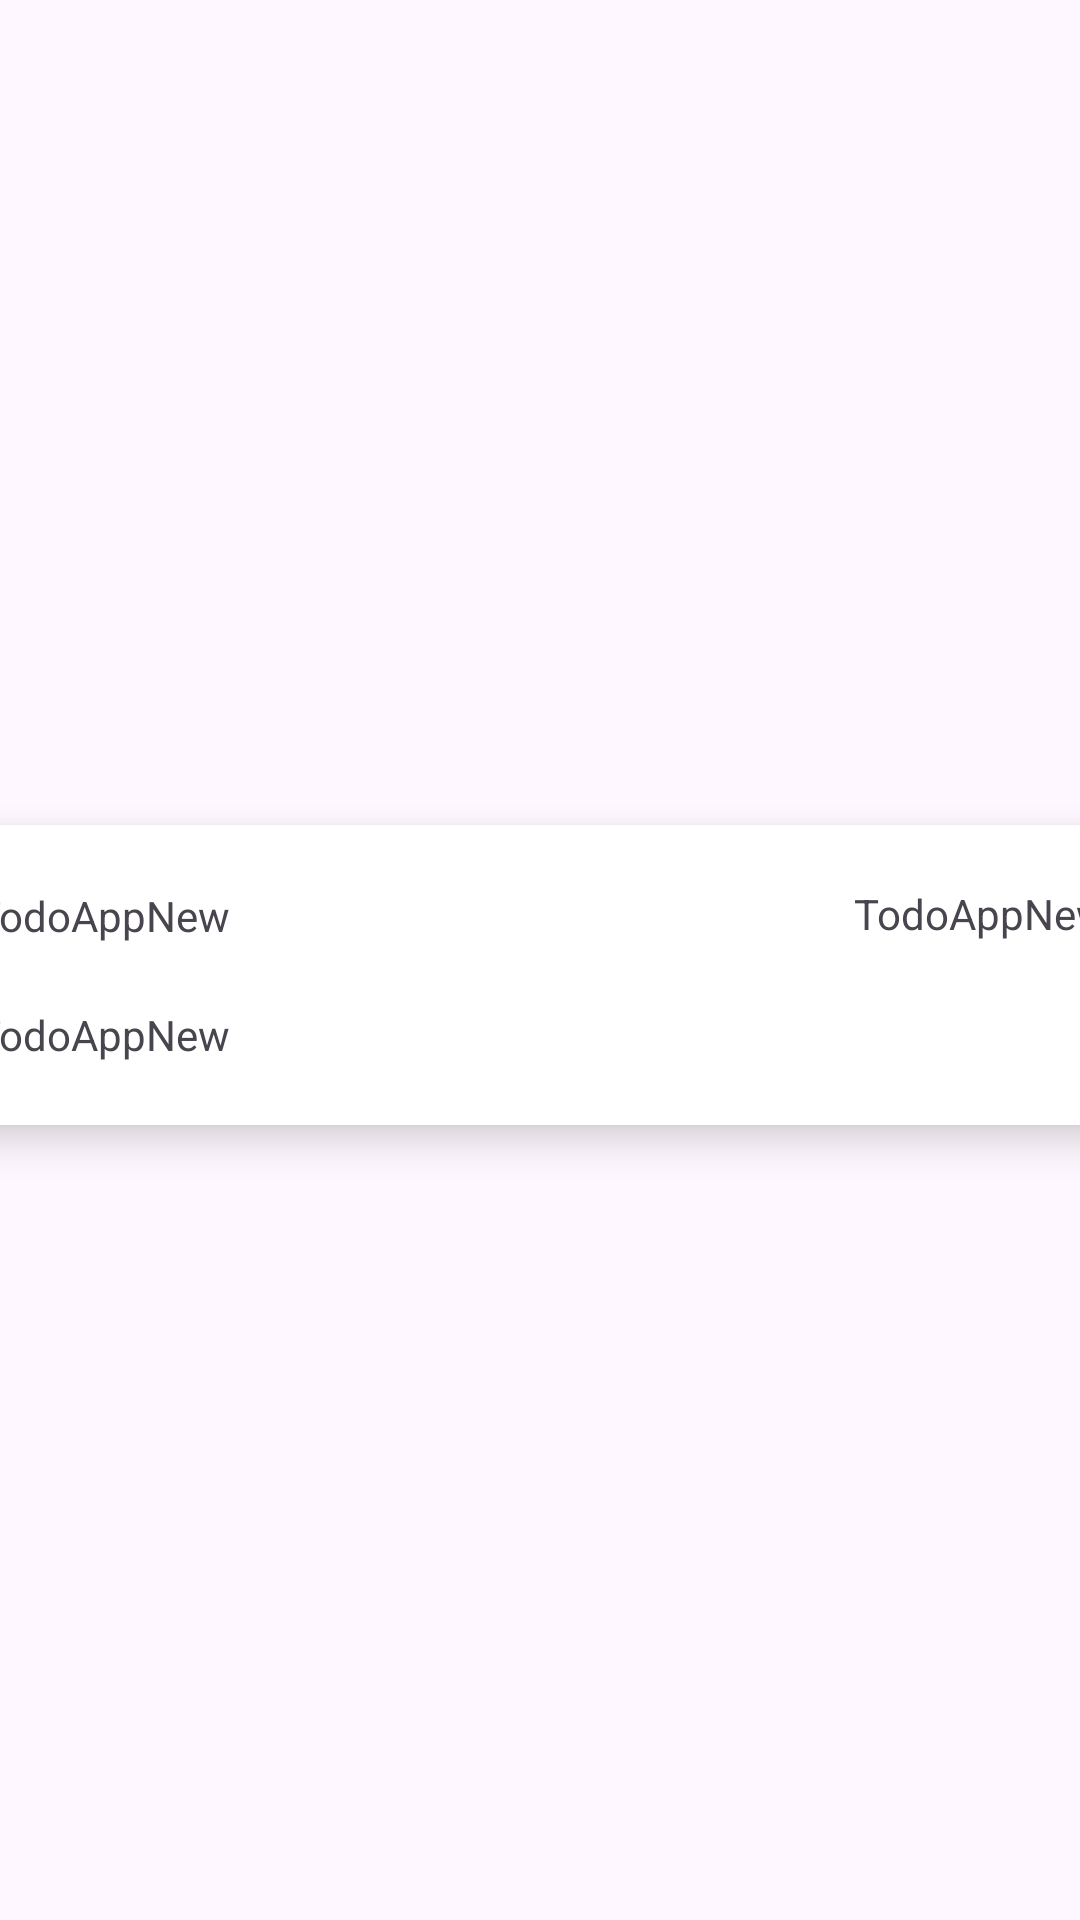

The Android layout XML behind this screen, and the referenced resources:
<!-- AndroidManifest.xml: application theme Theme.TodoAppNew -->
<!-- res/layout/task_activity.xml -->
<?xml version="1.0" encoding="utf-8"?>
<androidx.constraintlayout.widget.ConstraintLayout xmlns:android="http://schemas.android.com/apk/res/android"
    xmlns:app="http://schemas.android.com/apk/res-auto"
    xmlns:tools="http://schemas.android.com/tools"
    android:layout_width="match_parent"
    android:layout_height="wrap_content">

    <androidx.cardview.widget.CardView
        android:layout_width="409dp"
        android:layout_height="100dp"
        app:layout_constraintBottom_toBottomOf="parent"
        app:layout_constraintEnd_toEndOf="parent"
        app:layout_constraintStart_toStartOf="parent"
        app:layout_constraintTop_toTopOf="parent"
        app:cardBackgroundColor="@color/white"
        app:cardCornerRadius="20dp"
        android:layout_marginTop="15dp"
        android:layout_marginBottom="5dp"
        android:layout_marginHorizontal="8dp"
        app:cardElevation="8dp"
        >

        <androidx.constraintlayout.widget.ConstraintLayout
            android:layout_width="match_parent"
            android:layout_height="match_parent">

            <TextView
                android:id="@+id/idUser"
                android:layout_width="wrap_content"
                android:layout_height="wrap_content"
                android:layout_marginStart="16dp"
                android:text="@string/app_name"
                app:layout_constraintBottom_toTopOf="@+id/title"
                app:layout_constraintStart_toStartOf="parent"
                app:layout_constraintTop_toTopOf="parent" />

            <TextView
                android:id="@+id/title"
                android:layout_width="wrap_content"
                android:layout_height="wrap_content"
                android:layout_marginStart="16dp"
                android:text="@string/app_name"
                app:layout_constraintBottom_toBottomOf="parent"
                app:layout_constraintStart_toStartOf="parent"
                android:textColor="@color/yellow"
                app:layout_constraintTop_toBottomOf="@+id/idUser" />

            <TextView
                android:id="@+id/completed"
                android:layout_width="wrap_content"
                android:layout_height="wrap_content"
                android:layout_marginStart="208dp"
                android:text="@string/app_name"
                app:layout_constraintBottom_toBottomOf="parent"
                app:layout_constraintEnd_toEndOf="parent"
                app:layout_constraintHorizontal_bias="0.0"
                app:layout_constraintStart_toEndOf="@+id/idUser"
                app:layout_constraintTop_toTopOf="parent"
                app:layout_constraintVertical_bias="0.246" />

        </androidx.constraintlayout.widget.ConstraintLayout>
    </androidx.cardview.widget.CardView>
</androidx.constraintlayout.widget.ConstraintLayout>
<!-- resources referenced by this layout -->
<resources>
  <string name="app_name">TodoAppNew</string>
  <style name="Theme.TodoAppNew" parent="Base.Theme.TodoAppNew" />
  <style name="Base.Theme.TodoAppNew" parent="Theme.Material3.DayNight.NoActionBar">
          
          
      </style>
  <!-- not gathered from this repository: default colours our renderer supplied (Android Studio template values) -->
  <color name="white">#FFFFFFFF</color>
</resources>
